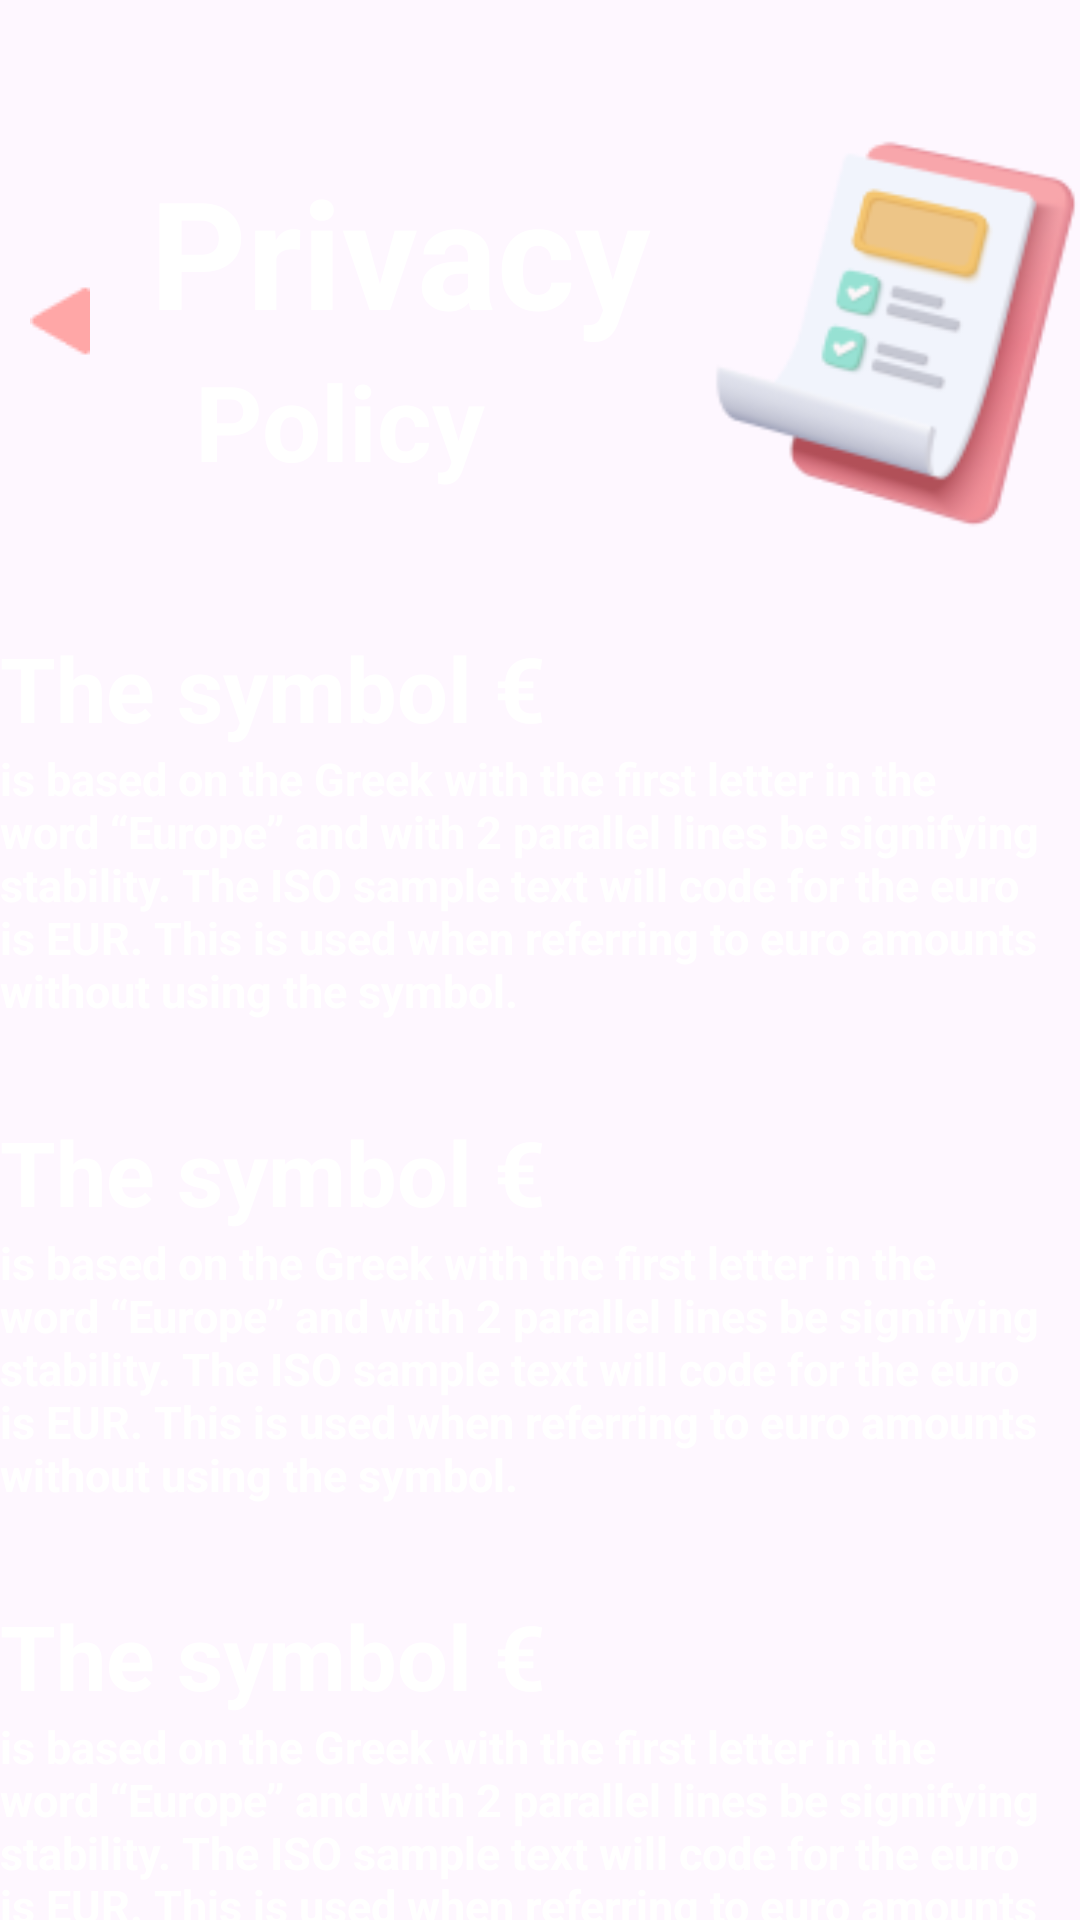

Layout XML and referenced resources for this Android screen:
<!-- AndroidManifest.xml: application theme Theme.Kharcha_Application -->
<!-- res/layout/activity_privecy.xml -->
<?xml version="1.0" encoding="utf-8"?>
<LinearLayout xmlns:android="http://schemas.android.com/apk/res/android"
android:layout_width="match_parent"
android:layout_height="match_parent"
xmlns:app="http://schemas.android.com/apk/res-auto"
android:orientation="vertical"
android:background="@drawable/gradient_background">



<LinearLayout
    android:layout_width="match_parent"
    android:layout_height="wrap_content"
    android:orientation="vertical">
    <LinearLayout
        android:layout_width="wrap_content"
        android:layout_height="match_parent"
        android:orientation="horizontal"
        android:layout_marginTop="35dp"
        android:gravity="center"
        >

        <ImageView
            android:layout_width="wrap_content"
            android:layout_height="wrap_content"
            android:layout_marginLeft="10dp"
            android:src="@drawable/round"
            android:id="@+id/ivbackShift"/>
<LinearLayout
    android:layout_width="wrap_content"
    android:layout_height="wrap_content"
    android:orientation="vertical"
    android:layout_marginLeft="20dp">

    <TextView

        android:layout_width="wrap_content"
        android:layout_height="wrap_content"
        android:layout_gravity="center"
        android:text="Privacy"
        android:textColor="@color/white"
        android:textSize="50sp"
        android:textStyle="bold" />

    <TextView
        android:layout_width="wrap_content"
        android:layout_height="wrap_content"
        android:layout_gravity="center"

        android:text="Policy"
        android:textColor="@color/white"
        android:textSize="35sp"
        android:layout_marginRight="20dp"
        android:textStyle="bold" />
</LinearLayout>



        <ImageView
            android:layout_width="wrap_content"
            android:layout_height="wrap_content"
            android:layout_marginLeft="15dp"
            android:src="@drawable/privacy"
           />

    </LinearLayout>

    <TextView
        android:layout_width="wrap_content"
        android:layout_height="wrap_content"
        android:textSize="30sp"
        android:textColor="@color/white"
        android:textStyle="bold"
        android:layout_marginTop="30dp"
        android:text="The symbol €"
        />

    <TextView
        android:layout_width="wrap_content"
        android:layout_height="wrap_content"
        android:textSize="15sp"
        android:textColor="@color/white"
        android:textStyle="bold"
        android:text="@string/textDes"/>


    <TextView
        android:layout_width="wrap_content"
        android:layout_height="wrap_content"
        android:textSize="30sp"
        android:textColor="@color/white"
        android:textStyle="bold"
        android:layout_marginTop="30dp"
        android:text="The symbol €"/>

    <TextView
        android:layout_width="wrap_content"
        android:layout_height="wrap_content"
        android:textSize="15sp"
        android:textColor="@color/white"
        android:textStyle="bold"
        android:text="@string/textDes"/>

    <TextView
        android:layout_width="wrap_content"
        android:layout_height="wrap_content"
        android:textSize="30sp"
        android:textColor="@color/white"
        android:textStyle="bold"
        android:layout_marginTop="30dp"
        android:text="The symbol €"/>
    <TextView
        android:layout_width="wrap_content"
        android:layout_height="wrap_content"
        android:textSize="15sp"
        android:textColor="@color/white"
        android:textStyle="bold"
        android:text="@string/textDes"/>




</LinearLayout>


</LinearLayout>
<!-- resources referenced by this layout -->
<resources>
  <color name="white">#FFFFFFFF</color>
  <!-- drawable privacy: png bitmap (drawable, 12762 bytes) -->
  <!-- drawable round: png bitmap (drawable, 355 bytes) -->
  <string name="textDes">is based on the Greek with the first letter in the word “Europe” and with 2 parallel lines be signifying stability. The ISO sample text will
  code for the euro is EUR. This is used when referring to euro amounts without using the symbol.</string>
  <style name="Theme.Kharcha_Application" parent="Base.Theme.Kharcha_Application" />
  <style name="Base.Theme.Kharcha_Application" parent="Theme.Material3.DayNight.NoActionBar">
          
          
      </style>
</resources>
